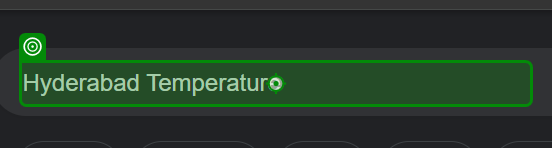
Workflow: Main

Step 1: type "[CurrentRow.Item("City").ToString + "[k(Enter)]"]" into the text box in window 'hyderabad temperature - Google Search' (chrome.exe)

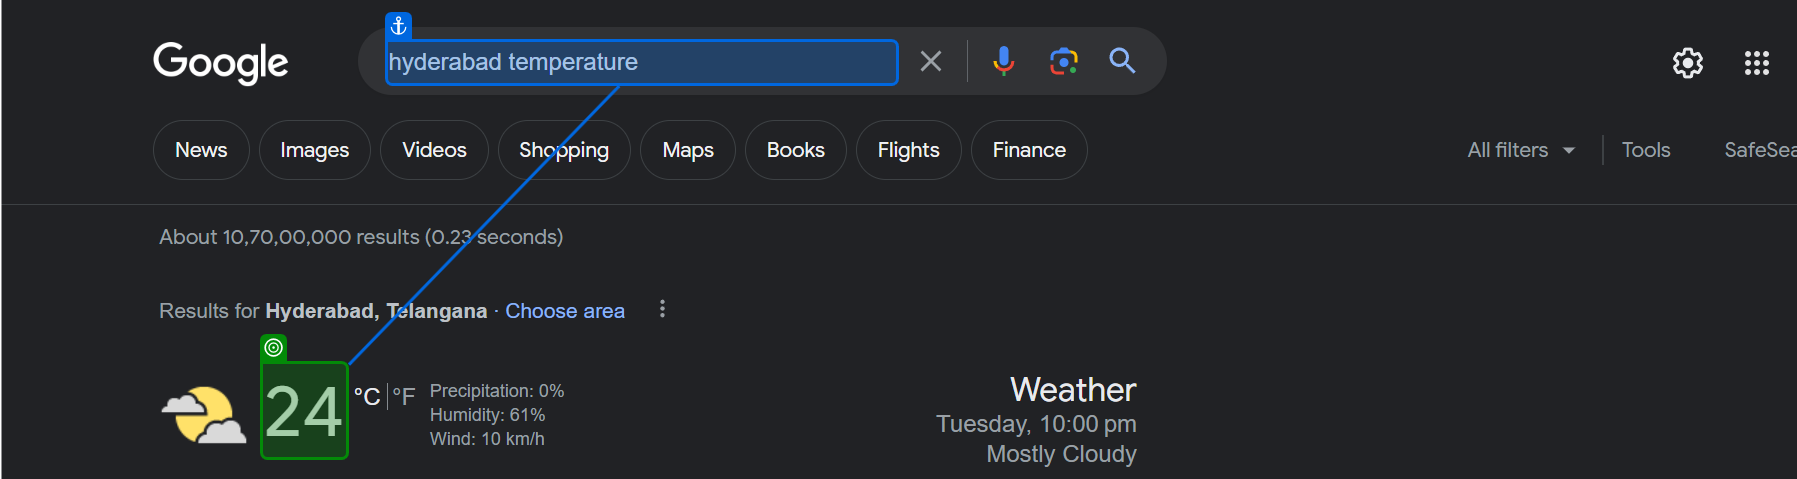
Step 2: get-text from the element 'wob_tm' in window 'hyderabad temperature - Google Search' (chrome.exe)
